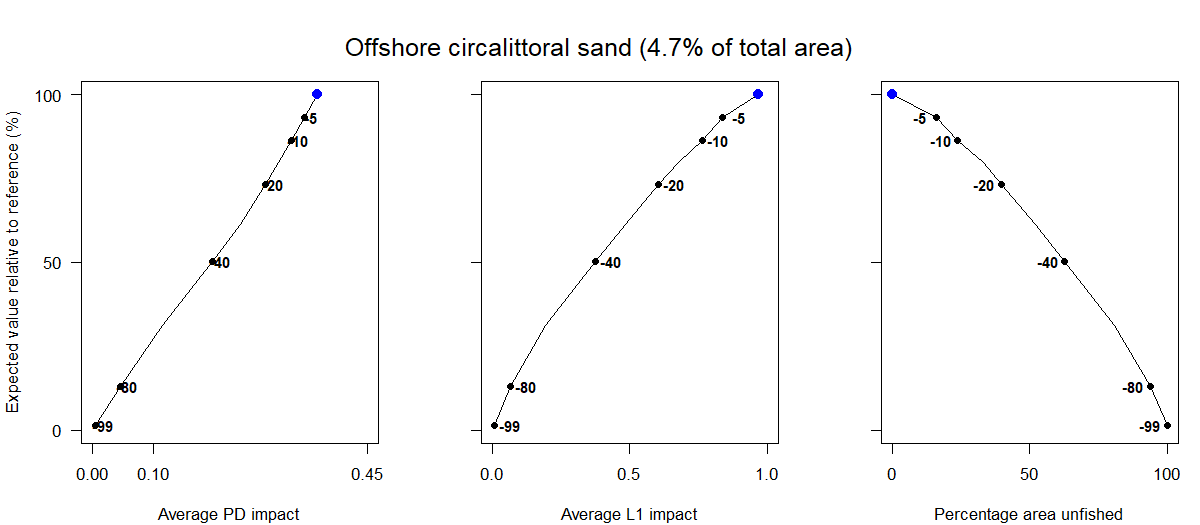

The table this chart was drawn from, first rows:
Effort reduction as a percentage, Average PD impact, Average L1 impact, Percentage area unfished, Percentage of total value, Percentage of total weight
0, 0.37, 0.97, 0, 100, 100
5, 0.35, 0.84, 16.15, 93.25, 92.89
10, 0.33, 0.76, 23.83, 86.36, 86.11
15, 0.3, 0.68, 33.13, 79.92, 80.85
20, 0.28, 0.6, 39.71, 73.12, 75.09
30, 0.24, 0.48, 51.93, 61.4, 64.43
40, 0.2, 0.38, 62.76, 50.23, 53.07
60, 0.12, 0.2, 80.83, 31.32, 33.23
80, 0.05, 0.07, 93.81, 13.06, 14.97
99, 0.01, 0.01, 100, 1.47, 1.6
